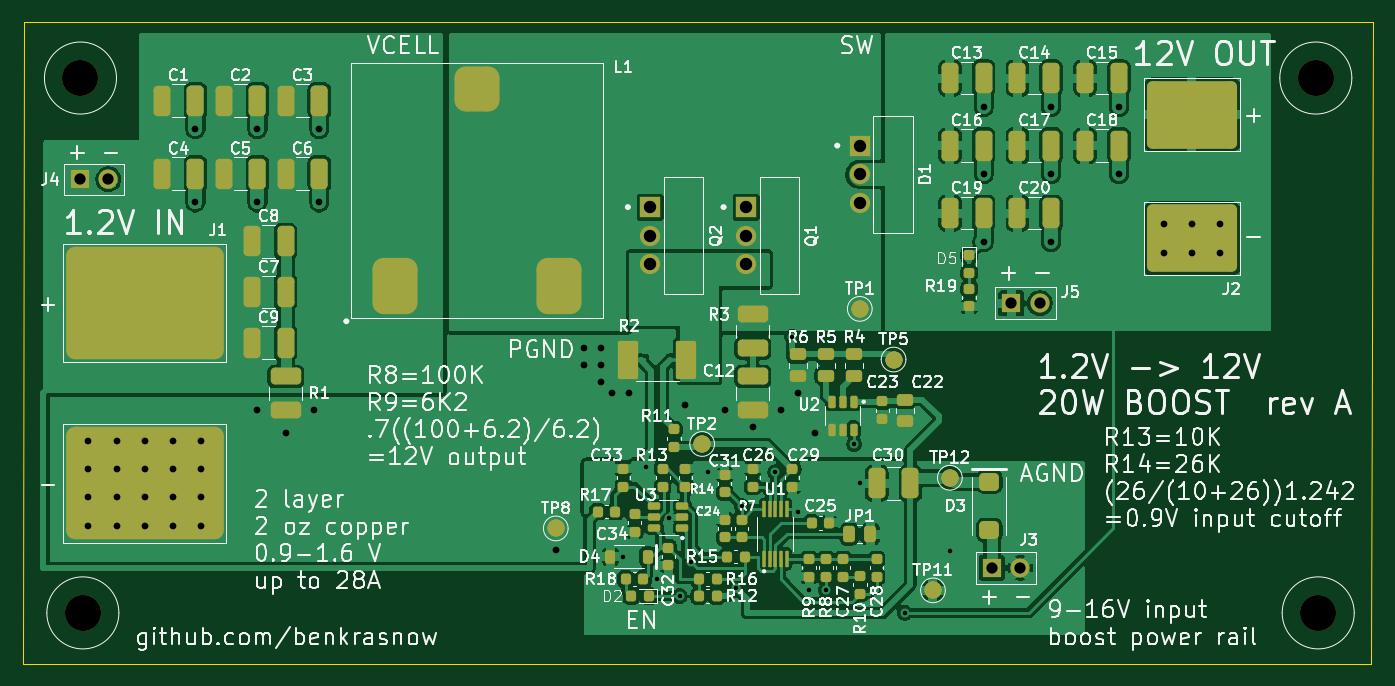
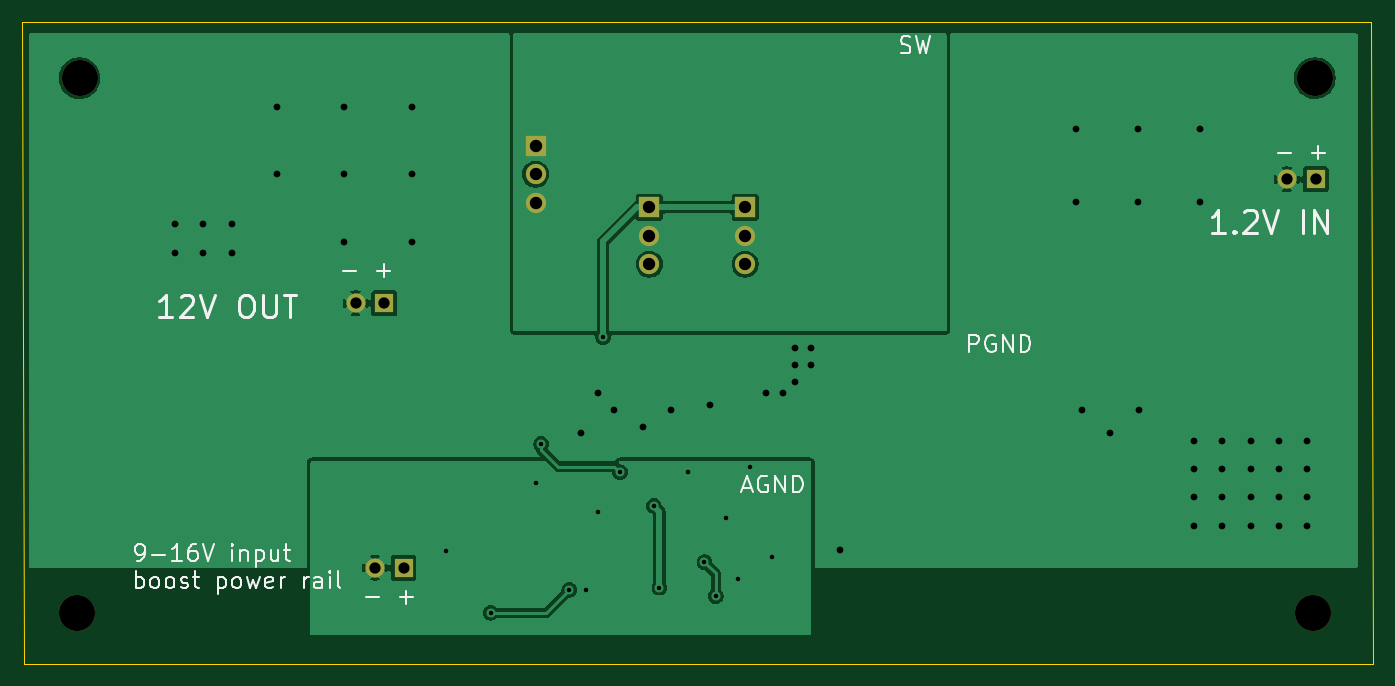
Circuit board: 11 layer files. Board 119.9 x 57.0 mm.
- bottom_copper: 1v2boost-B_Cu.gbr (46048 bytes)
- bottom_mask: 1v2boost-B_Mask.gbr (1352 bytes)
- paste: 1v2boost-B_Paste.gbr (468 bytes)
- bottom_silk: 1v2boost-B_Silkscreen.gbr (21365 bytes)
- outline: 1v2boost-Edge_Cuts.gbr (705 bytes)
- top_copper: 1v2boost-F_Cu.gbr (193078 bytes)
- top_mask: 1v2boost-F_Mask.gbr (9478 bytes)
- paste: 1v2boost-F_Paste.gbr (8218 bytes)
- top_silk: 1v2boost-F_Silkscreen.gbr (216466 bytes)
- drill: 1v2boost-NPTH.drl (401 bytes)
- drill: 1v2boost-PTH.drl (1756 bytes)

=== bottom_copper: 1v2boost-B_Cu.gbr (46048 bytes, source omitted) ===
=== bottom_mask: 1v2boost-B_Mask.gbr ===
%TF.GenerationSoftware,KiCad,Pcbnew,10.0.5*%
%TF.CreationDate,2026-07-26T12:52:10-07:00*%
%TF.ProjectId,1v2boost,31763262-6f6f-4737-942e-6b696361645f,rev?*%
%TF.SameCoordinates,Original*%
%TF.FileFunction,Soldermask,Bot*%
%TF.FilePolarity,Negative*%
%FSLAX46Y46*%
G04 Gerber Fmt 4.6, Leading zero omitted, Abs format (unit mm)*
G04 Created by KiCad (PCBNEW 10.0.5) date 2026-07-26 12:52:10*
%MOMM*%
%LPD*%
G01*
G04 APERTURE LIST*
%ADD10R,1.700000X1.700000*%
%ADD11C,1.700000*%
%ADD12R,1.800000X1.800000*%
%ADD13C,1.800000*%
%ADD14C,3.200000*%
G04 APERTURE END LIST*
D10*
%TO.C,J5*%
X111442500Y-54500000D03*
D11*
X113982500Y-54500000D03*
%TD*%
D10*
%TO.C,J4*%
X28730000Y-43500000D03*
D11*
X31270000Y-43500000D03*
%TD*%
D12*
%TO.C,Q1*%
X87900000Y-45960000D03*
D13*
X87900000Y-48500000D03*
X87900000Y-51040000D03*
%TD*%
D10*
%TO.C,J3*%
X109730000Y-78000000D03*
D11*
X112270000Y-78000000D03*
%TD*%
D14*
%TO.C,H4*%
X138712500Y-82000000D03*
%TD*%
%TO.C,H2*%
X138500000Y-34500000D03*
%TD*%
D12*
%TO.C,Q2*%
X79400000Y-45960000D03*
D13*
X79400000Y-48500000D03*
X79400000Y-51040000D03*
%TD*%
D14*
%TO.C,H1*%
X28787500Y-34500000D03*
%TD*%
D12*
%TO.C,D1*%
X98000000Y-40500000D03*
D13*
X98000000Y-43040000D03*
X98000000Y-45580000D03*
%TD*%
D14*
%TO.C,H3*%
X29000000Y-82000000D03*
%TD*%
M02*

=== paste: 1v2boost-B_Paste.gbr ===
%TF.GenerationSoftware,KiCad,Pcbnew,10.0.5*%
%TF.CreationDate,2026-07-26T12:52:10-07:00*%
%TF.ProjectId,1v2boost,31763262-6f6f-4737-942e-6b696361645f,rev?*%
%TF.SameCoordinates,Original*%
%TF.FileFunction,Paste,Bot*%
%TF.FilePolarity,Positive*%
%FSLAX46Y46*%
G04 Gerber Fmt 4.6, Leading zero omitted, Abs format (unit mm)*
G04 Created by KiCad (PCBNEW 10.0.5) date 2026-07-26 12:52:10*
%MOMM*%
%LPD*%
G01*
G04 APERTURE LIST*
G04 APERTURE END LIST*
M02*

=== bottom_silk: 1v2boost-B_Silkscreen.gbr (21365 bytes, source omitted) ===
=== outline: 1v2boost-Edge_Cuts.gbr ===
%TF.GenerationSoftware,KiCad,Pcbnew,10.0.5*%
%TF.CreationDate,2026-07-26T12:52:10-07:00*%
%TF.ProjectId,1v2boost,31763262-6f6f-4737-942e-6b696361645f,rev?*%
%TF.SameCoordinates,Original*%
%TF.FileFunction,Profile,NP*%
%FSLAX46Y46*%
G04 Gerber Fmt 4.6, Leading zero omitted, Abs format (unit mm)*
G04 Created by KiCad (PCBNEW 10.0.5) date 2026-07-26 12:52:10*
%MOMM*%
%LPD*%
G01*
G04 APERTURE LIST*
%TA.AperFunction,Profile*%
%ADD10C,0.100000*%
%TD*%
G04 APERTURE END LIST*
D10*
X143428125Y-86500000D02*
X23643750Y-86500000D01*
X23787500Y-29500000D02*
X143571875Y-29500000D01*
X23643750Y-86500000D02*
X23787500Y-29500000D01*
X143571875Y-29500000D02*
X143428125Y-86500000D01*
M02*

=== top_copper: 1v2boost-F_Cu.gbr (193078 bytes, source omitted) ===
=== top_mask: 1v2boost-F_Mask.gbr (9478 bytes, source omitted) ===
=== paste: 1v2boost-F_Paste.gbr (8218 bytes, source omitted) ===
=== top_silk: 1v2boost-F_Silkscreen.gbr (216466 bytes, source omitted) ===
=== drill: 1v2boost-NPTH.drl ===
M48
; DRILL file KiCad 10.0.5 date 2026-07-26T12:52:16
; FORMAT={-:-/ absolute / metric / decimal}
; #@! TF.CreationDate,2026-07-26T12:52:16-07:00
; #@! TF.GenerationSoftware,Kicad,Pcbnew,10.0.5
; #@! TF.FileFunction,NonPlated,1,2,NPTH
FMAT,2
METRIC
; #@! TA.AperFunction,NonPlated,NPTH,ComponentDrill
T1C3.200
%
G90
G05
T1
X28.787Y-34.5
X29.0Y-82.0
X138.5Y-34.5
X138.713Y-82.0
M30

=== drill: 1v2boost-PTH.drl ===
M48
; DRILL file KiCad 10.0.5 date 2026-07-26T12:52:16
; FORMAT={-:-/ absolute / metric / decimal}
; #@! TF.CreationDate,2026-07-26T12:52:16-07:00
; #@! TF.GenerationSoftware,Kicad,Pcbnew,10.0.5
; #@! TF.FileFunction,Plated,1,2,PTH
FMAT,2
METRIC
; #@! TA.AperFunction,Plated,PTH,ViaDrill
T1C0.400
; #@! TA.AperFunction,Plated,PTH,ViaDrill
T2C0.600
; #@! TA.AperFunction,Plated,PTH,ComponentDrill
T3C1.000
; #@! TA.AperFunction,Plated,PTH,ComponentDrill
T4C1.100
%
G90
G05
T1
X77.0Y-77.0
X79.0Y-69.0
X80.0Y-79.0
X81.07Y-73.57
X82.0Y-80.5
X83.0Y-77.5
X84.5Y-69.5
X87.0Y-79.75
X87.5Y-72.5
X90.5Y-69.5
X92.0Y-57.5
X92.5Y-73.0
X93.5Y-80.0
X95.0Y-79.95
X97.5Y-67.0
X98.0Y-70.5
X102.0Y-82.0
X106.0Y-76.5
T2
X29.5Y-66.75
X29.5Y-69.25
X29.5Y-71.75
X29.5Y-74.25
X32.0Y-66.75
X32.0Y-69.25
X32.0Y-71.75
X32.0Y-74.25
X34.5Y-66.75
X34.5Y-69.25
X34.5Y-71.75
X34.5Y-74.25
X37.0Y-66.75
X37.0Y-69.25
X37.0Y-71.75
X37.0Y-74.25
X39.0Y-39.05
X39.0Y-45.55
X39.5Y-66.75
X39.5Y-69.25
X39.5Y-71.75
X39.5Y-74.25
X44.45Y-64.0
X44.5Y-39.05
X44.5Y-45.55
X47.0Y-66.0
X49.5Y-64.0
X50.0Y-39.05
X50.0Y-45.55
X71.0Y-76.45
X73.5Y-58.5
X73.5Y-60.0
X75.0Y-58.5
X75.0Y-60.0
X75.0Y-61.5
X76.0Y-62.5
X77.5Y-62.5
X82.5Y-63.5
X86.0Y-64.0
X88.5Y-65.5
X91.0Y-64.0
X92.5Y-62.5
X94.0Y-66.0
X109.0Y-37.05
X109.0Y-43.05
X109.0Y-49.05
X115.0Y-37.05
X115.0Y-43.05
X115.0Y-49.05
X121.0Y-37.05
X121.0Y-43.05
X125.0Y-47.5
X125.0Y-50.0
X127.5Y-47.5
X127.5Y-50.0
X130.0Y-47.5
X130.0Y-50.0
T3
X28.73Y-43.5
X31.27Y-43.5
X109.73Y-78.0
X111.442Y-54.5
X112.27Y-78.0
X113.983Y-54.5
T4
X79.4Y-45.96
X79.4Y-48.5
X79.4Y-51.04
X87.9Y-45.96
X87.9Y-48.5
X87.9Y-51.04
X98.0Y-40.5
X98.0Y-43.04
X98.0Y-45.58
M30
